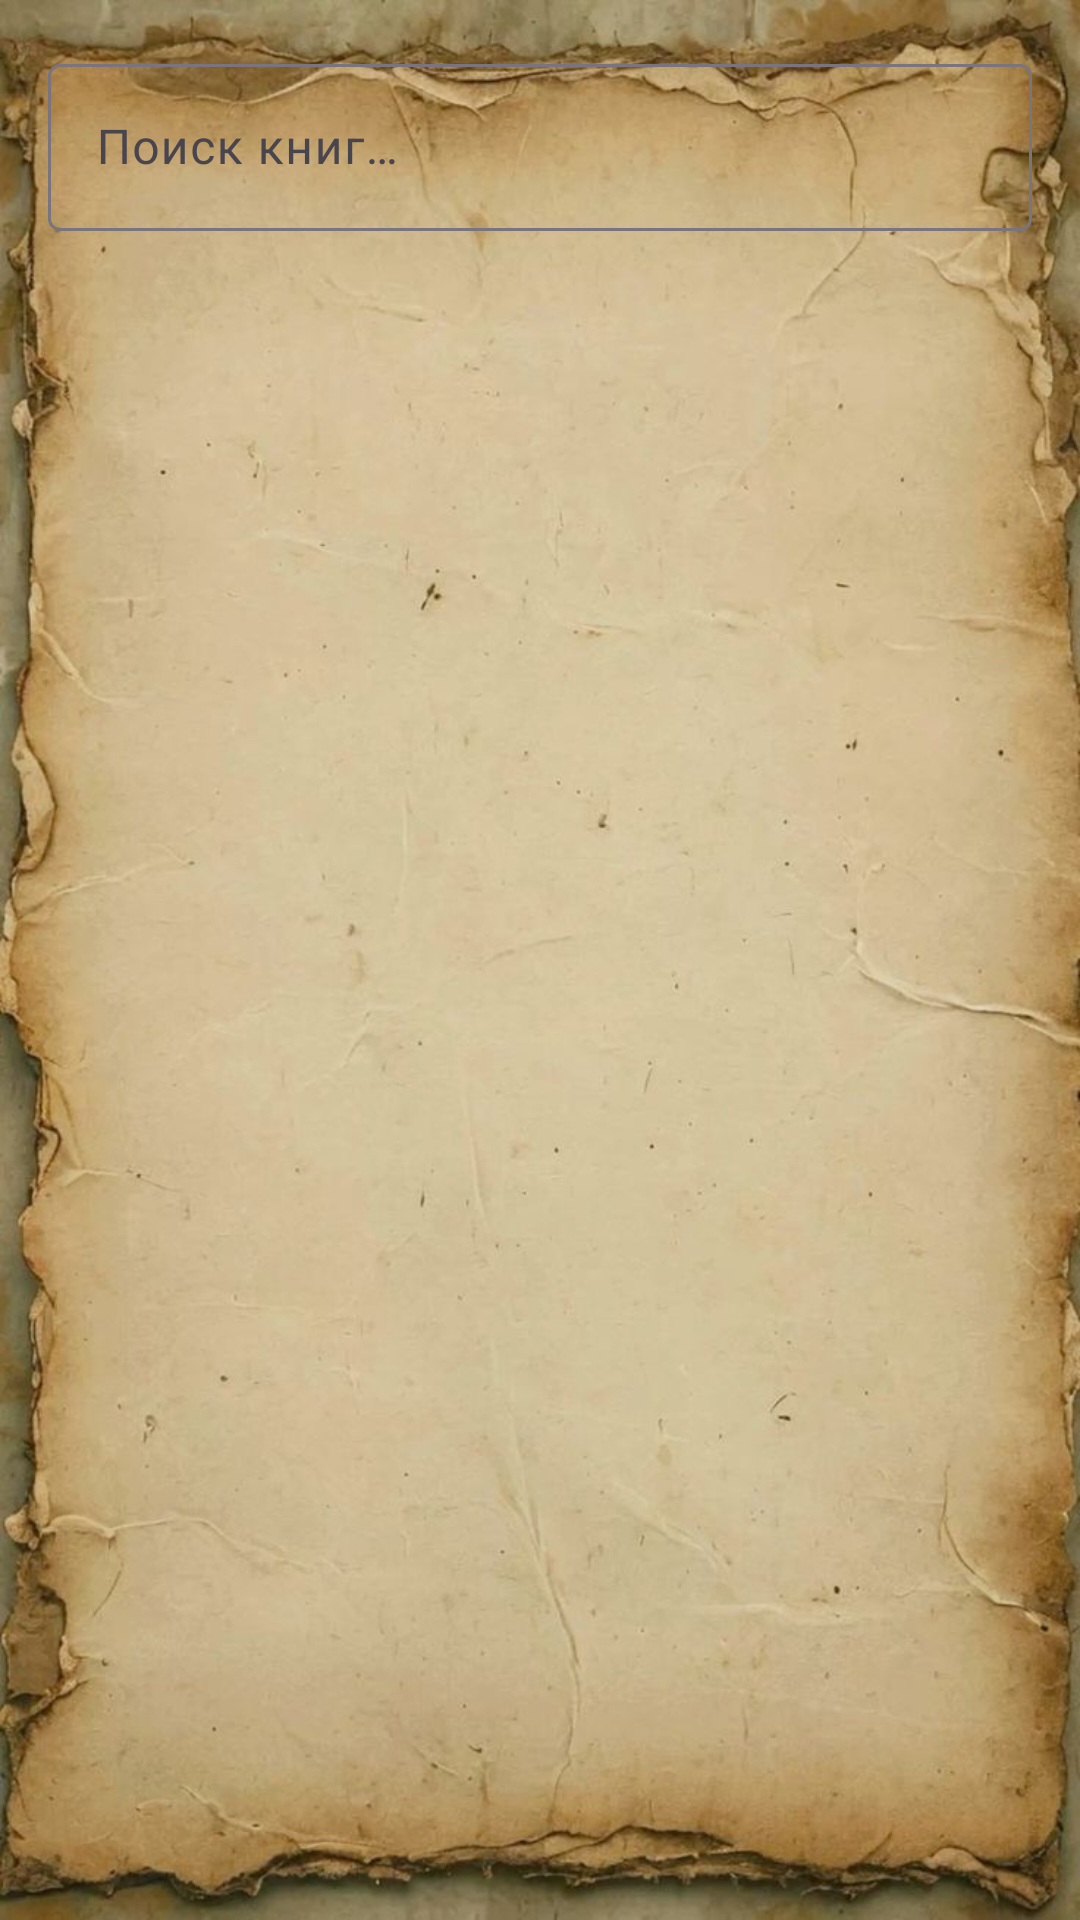

Produce the Android XML layout that renders to this screen, including the resource entries it uses.
<!-- AndroidManifest.xml: application theme Theme.MyLibrary -->
<!-- res/layout/fragment_browse_books.xml -->
<?xml version="1.0" encoding="utf-8"?>
<androidx.constraintlayout.widget.ConstraintLayout xmlns:android="http://schemas.android.com/apk/res/android"
    xmlns:app="http://schemas.android.com/apk/res-auto"
    android:layout_width="match_parent"
    android:layout_height="match_parent"
    android:background="@drawable/bg_library"
    android:padding="16dp">

    <com.google.android.material.textfield.TextInputLayout
        android:id="@+id/searchLayout"
        android:layout_width="match_parent"
        android:layout_height="wrap_content"
        android:hint="@string/search_hint"
        app:endIconMode="clear_text"
        app:startIconDrawable="@drawable/ic_search"
        app:layout_constraintTop_toTopOf="parent">

        <com.google.android.material.textfield.TextInputEditText
            android:id="@+id/etSearch"
            android:layout_width="match_parent"
            android:layout_height="wrap_content"
            android:inputType="text"
            android:fontFamily="@font/popins_bold"
            android:maxLines="1" />

    </com.google.android.material.textfield.TextInputLayout>

    <androidx.recyclerview.widget.RecyclerView
        android:id="@+id/rvBooks"
        android:layout_width="match_parent"
        android:layout_height="0dp"
        android:layout_marginTop="16dp"
        app:layout_constraintBottom_toBottomOf="parent"
        app:layout_constraintTop_toBottomOf="@id/searchLayout" />

    <TextView
        android:id="@+id/tvNoBooks"
        android:layout_width="wrap_content"
        android:layout_height="wrap_content"
        android:text="@string/no_books_found"
        android:visibility="gone"
        app:layout_constraintBottom_toBottomOf="parent"
        app:layout_constraintEnd_toEndOf="parent"
        app:layout_constraintStart_toStartOf="parent"
        app:layout_constraintTop_toTopOf="parent" />

    <com.google.android.material.progressindicator.CircularProgressIndicator
        android:id="@+id/progressBar"
        android:layout_width="wrap_content"
        android:layout_height="wrap_content"
        android:visibility="gone"
        app:layout_constraintBottom_toBottomOf="parent"
        app:layout_constraintEnd_toEndOf="parent"
        app:layout_constraintStart_toStartOf="parent"
        app:layout_constraintTop_toTopOf="parent" />

</androidx.constraintlayout.widget.ConstraintLayout>
<!-- resources referenced by this layout -->
<resources>
  <!-- drawable bg_library: jpg bitmap (drawable, 87997 bytes) -->
  <string name="no_books_found">Книги не найдены</string>
  <string name="search_hint">Поиск книг…</string>
  <style name="Theme.MyLibrary" parent="Base.Theme.MyLibrary" />
  <style name="Base.Theme.MyLibrary" parent="Theme.Material3.DayNight.NoActionBar">
          
          <item name="colorPrimary">@color/brown</item>
          <item name="colorPrimaryVariant">@color/brown</item>
          <item name="colorOnPrimary">@color/white</item>
          
          <item name="colorSecondary">@color/brown</item>
          <item name="colorSecondaryVariant">@color/brown</item>
          <item name="colorOnSecondary">@color/white</item>
          
          <item name="android:statusBarColor">?attr/colorPrimaryVariant</item>
          
          <item name="android:textColor">@color/black</item>
          
          <item name="android:windowBackground">@color/white</item>
      </style>
  <color name="brown">#574116</color>
  <color name="white">#FFFFFFFF</color>
  <color name="black">#FF000000</color>
</resources>
